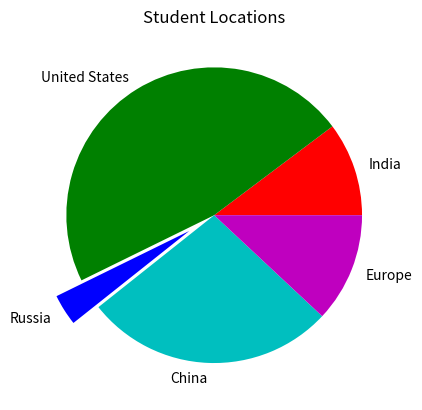

Recreate this plot in Python.
import matplotlib.pyplot as plt
values = [12, 55, 4, 32, 14]
colors = ['r', 'g', 'b', 'c', 'm']
explode = [0, 0, 0.2, 0, 0]
labels = ['India', 'United States', 'Russia', 'China', 'Europe']
# plt.pie(values, colors= colors, labels=labels, explode = explode)
plt.pie(values, colors = colors, labels =labels, explode = explode)


plt.title('Student Locations')
plt.show()
